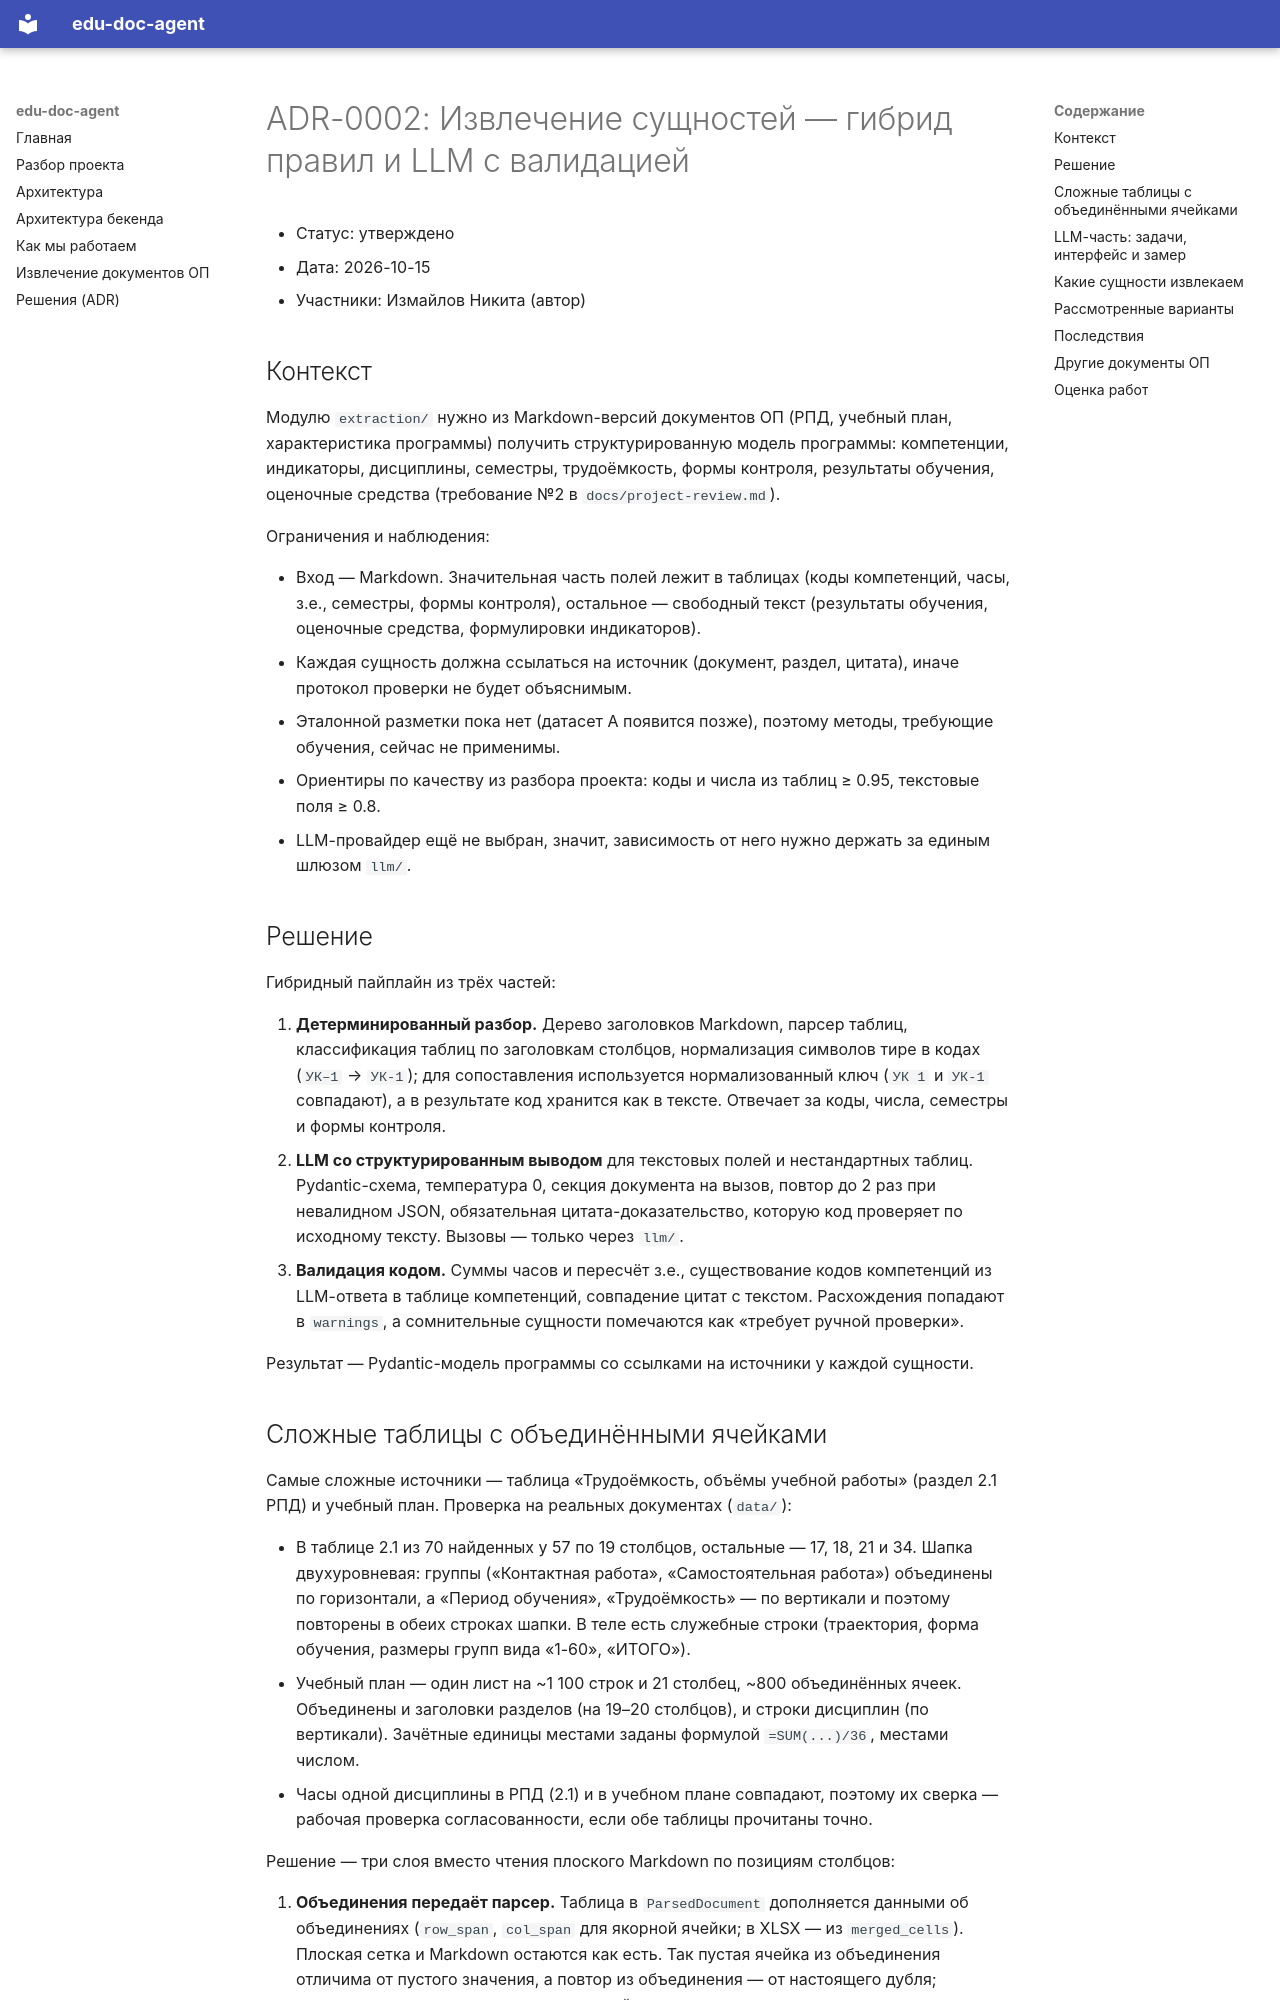

repository: citec-spbu/edu-doc-agent · page: adr/0002-extraction-hybrid/index.html · generator: mkdocs

# ADR-0002: Извлечение сущностей — гибрид правил и LLM с валидацией

- Статус: утверждено
- Дата: 2026-10-15
- Участники: Измайлов Никита (автор)

## Контекст

Модулю `extraction/` нужно из Markdown-версий документов ОП (РПД, учебный план,
характеристика программы) получить структурированную модель программы:
компетенции, индикаторы, дисциплины, семестры, трудоёмкость, формы контроля,
результаты обучения, оценочные средства (требование №2 в `docs/project-review.md`).

Ограничения и наблюдения:

- Вход — Markdown. Значительная часть полей лежит в таблицах (коды компетенций,
  часы, з.е., семестры, формы контроля), остальное — свободный текст
  (результаты обучения, оценочные средства, формулировки индикаторов).
- Каждая сущность должна ссылаться на источник (документ, раздел, цитата),
  иначе протокол проверки не будет объяснимым.
- Эталонной разметки пока нет (датасет A появится позже), поэтому методы,
  требующие обучения, сейчас не применимы.
- Ориентиры по качеству из разбора проекта: коды и числа из таблиц ≥ 0.95,
  текстовые поля ≥ 0.8.
- LLM-провайдер ещё не выбран, значит, зависимость от него нужно держать
  за единым шлюзом `llm/`.

## Решение

Гибридный пайплайн из трёх частей:

1. **Детерминированный разбор.** Дерево заголовков Markdown, парсер таблиц,
   классификация таблиц по заголовкам столбцов, нормализация символов тире в кодах
   (`УК–1` → `УК-1`); для сопоставления используется нормализованный ключ
   (`УК 1` и `УК-1` совпадают), а в результате код хранится как в тексте. Отвечает за коды, числа, семестры и формы контроля.
2. **LLM со структурированным выводом** для текстовых полей и нестандартных
   таблиц. Pydantic-схема, температура 0, секция документа на вызов,
   повтор до 2 раз при невалидном JSON, обязательная цитата-доказательство,
   которую код проверяет по исходному тексту. Вызовы — только через `llm/`.
3. **Валидация кодом.** Суммы часов и пересчёт з.е., существование кодов
   компетенций из LLM-ответа в таблице компетенций, совпадение цитат с текстом.
   Расхождения попадают в `warnings`, а сомнительные сущности помечаются
   как «требует ручной проверки».

Результат — Pydantic-модель программы со ссылками на источники у каждой сущности.
